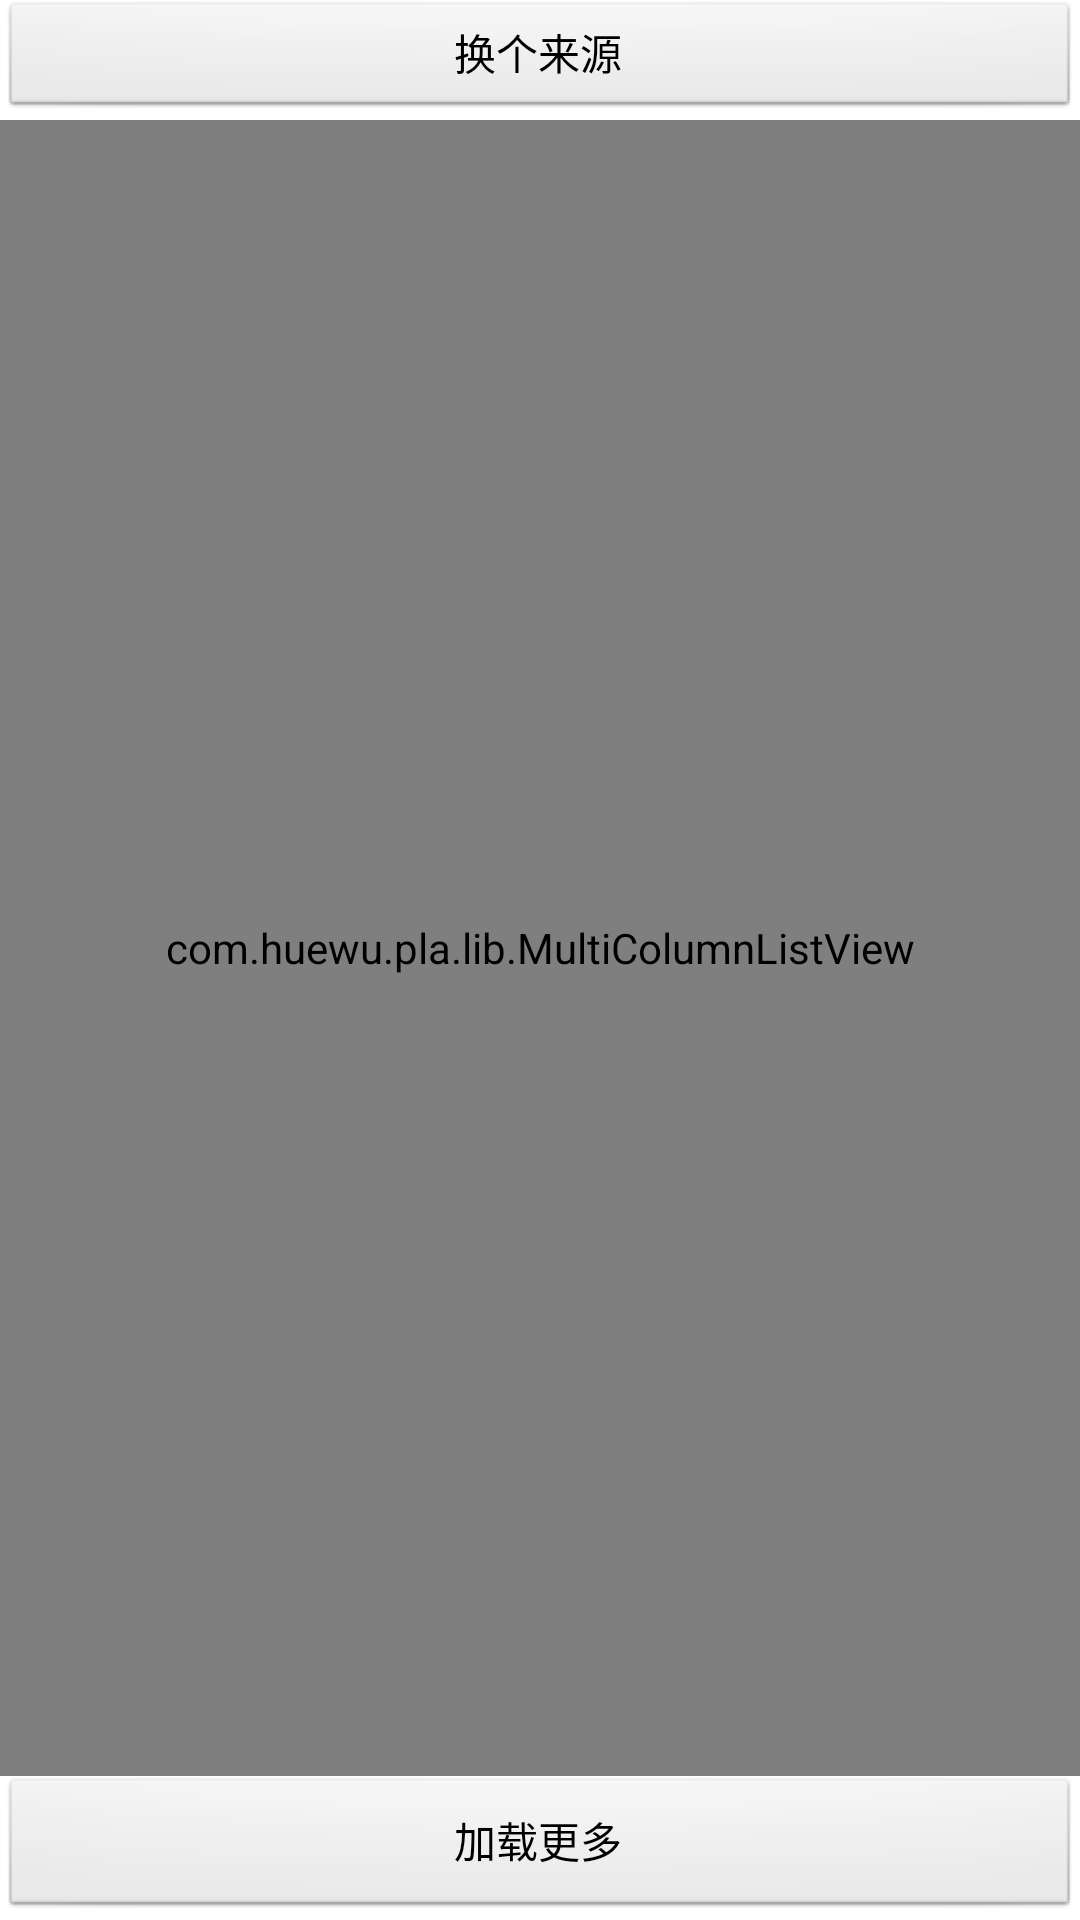

Produce the Android XML layout that renders to this screen, including the resource entries it uses.
<!-- AndroidManifest.xml: application theme AppTheme -->
<!-- res/layout/activity_main.xml -->
<RelativeLayout xmlns:android="http://schemas.android.com/apk/res/android"
    xmlns:tools="http://schemas.android.com/tools"
    android:layout_width="match_parent"
    android:layout_height="match_parent"
    tools:context=".MainActivity" >

    
	<com.huewu.pla.lib.MultiColumnListView
	    android:id="@+id/gridView"
	   android:layout_width="match_parent"
	    android:layout_height="wrap_content"
	    android:listSelector="@android:color/transparent"
	    android:dividerHeight="0px"
    	android:numColumns="3"
    	android:layout_above="@+id/button_load_more"
    	android:layout_below="@+id/button_changeActivity"
    	android:stretchMode="columnWidth">
	    
	</com.huewu.pla.lib.MultiColumnListView>

	<Button
	    android:id="@+id/button_load_more"
	    android:layout_width="fill_parent"
	    android:layout_height="wrap_content"
	    android:layout_alignParentBottom="true"
	    android:text="加载更多" />

	<Button
	    android:id="@+id/button_changeActivity"
	    android:layout_width="fill_parent"
	    android:layout_height="40dp"
	    android:layout_alignParentTop="true"
	    
	    android:text="换个来源" />
	
</RelativeLayout>
<!-- resources referenced by this layout -->
<resources>
  <style name="AppTheme" parent="AppBaseTheme">
          
      </style>
  <style name="AppBaseTheme" parent="android:Theme.Light">
          
      </style>
</resources>
